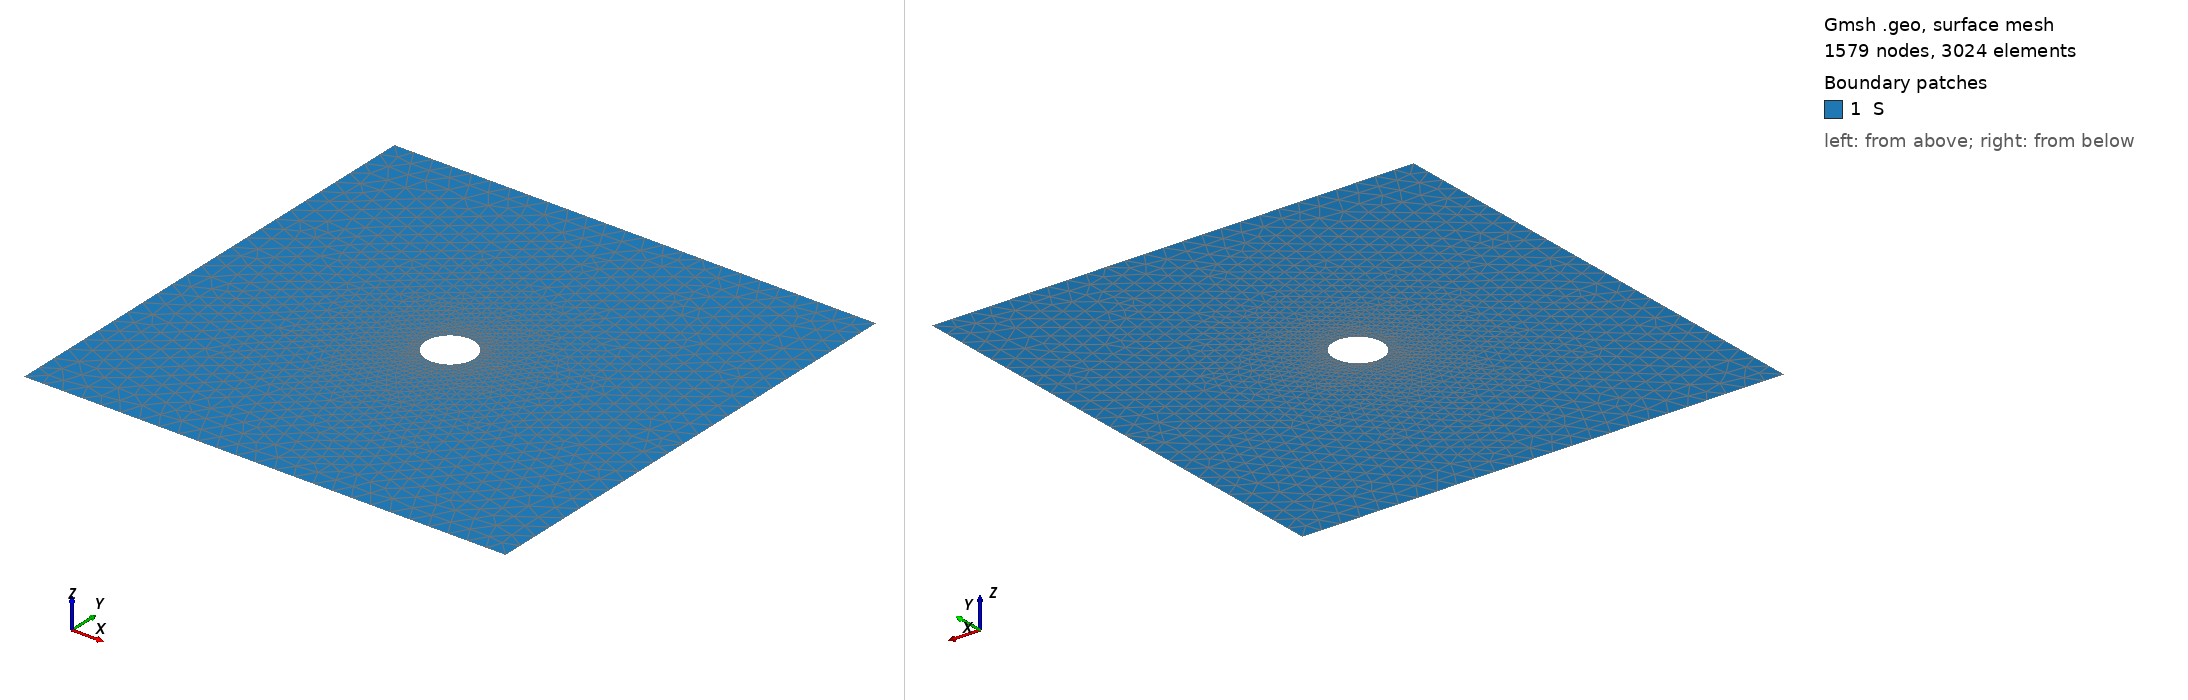

Gmsh geometry script, surface-meshed: 1579 nodes, 3024 surface elements. Boundary patches (legend numbers): 1 S. Left view from above one corner, right view from below the opposite corner. Legend entries are the model's physical surfaces. The drawing asked Gmsh for element sizes between 1% and 20% of the model's largest extent; the script's own settings can give other sizes.

=== square-with-hole-refined.geo (drawn) ===
/*
Squared mesh
*/

lc = 4; // mesh precision
lc2 = 1;
Point(1) = {0, 0, 0, lc};
Point(2) = {100, 0, 0, lc};
Point(3) = {100, 100, 0, lc};
Point(4) = {0, 100, 0, lc};
Point(5) = {50, 50, 0, lc};
Point(6) = {45, 50, 0, lc2};
Point(7) = {55, 50, 0, lc2};
Line(1) = {1, 2};
Line(2) = {2, 3};
Line(3) = {3, 4};
Line(4) = {4, 1};
Circle(5) = {6, 5, 7};
Circle(6) = {7, 5, 6};
Physical Line("D") = {2, 4, -5, -6};
Physical Line("N") = {1, 3};
Line Loop(1) = {1, 2, 3, 4};
Line Loop(2) = {5, 6};
Plane Surface(1) = {1, 2};
Physical Surface("S") = {1};
